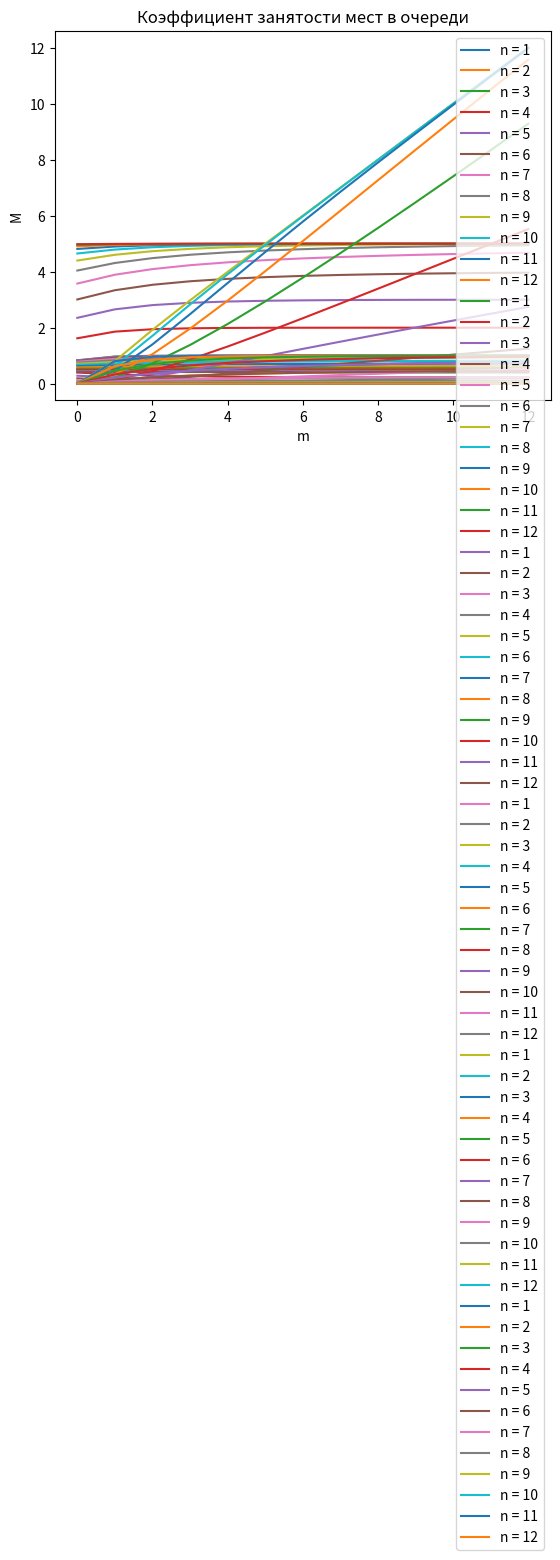

Write Python code to recreate this figure.
import matplotlib.pyplot as graph
import math

R = [2, 8, 11, 9]
G = [1, 5, 8, 6]
B = [2, 7, 11, 8]
RGB = [5, 27, 28, 22]

OPS = 13  # Вычисленное в прошлом пункте число операторов. Выступает верхней границей в данном пункте.

callPeriod = R[1]  # Среднее время между звонками клиентов.
servicePeriod = G[1] + B[1] + RGB[2]  # Среднее время обслуживания.

# Интенсивности потоков.
l = 1 / callPeriod  # Лямбда. [з/с]
m = 1 / servicePeriod  # Мю. [з/с]
p = l / m  # Загрузка системы.

# Расчитываем все вероятности состояний
probs = [[[0] for i in range(0, OPS)] for j in range(0, OPS)]
for n in range(1, OPS):  # n = Число операторов.
	for m in range(0, OPS):  # m = Число мест в очереди.
		denominator = 0
		# Проходим по всем операторам.
		for i in range(0, n + 1):
			denominator += 1 * p**i / math.factorial(i)
		# Проходим по всем местам в очереди.
		for i in range(1, m + 1):
			denominator += 1 * p**(n + i) / math.factorial(n) / n**i
		p0 = 1 / denominator

		# Считаем вероятности различных состояний системы.
		probs[n][m][0] = p0
		# print('p0 = ', p0)
		for i in range(1, n + 1):
			probs[n][m].append(p0 * p**i / math.factorial(i))
		for i in range(n + 1, n + m + 1):
			probs[n][m].append(p0 * p**i / math.factorial(n) / n**(i - n))


# Сохраняем вероятности отказа.
chanceOfRefuse = [[0]*OPS for i in range(0,OPS)]
for n in range(1, OPS):
	for m in range(0, OPS):
		chanceOfRefuse[n][m] = probs[n][m][-1]

# Сохраняем мат. ожидания числа занятых операторов.
MBusyOps = [[0]*OPS for i in range(0,OPS)]
for n in range(1, OPS):
	for m in range(0, OPS):
		for i in range(0, n + m + 1):
			if (i <=n): MBusyOps[n][m] += probs[n][m][i] * i
			if (i > n): MBusyOps[n][m] += probs[n][m][i] * n

# Сохраняем коэффициенты загрузки операторов.
KBusyOps = [[0]*OPS for i in range(0,OPS)]
for n in range(1, OPS):
	for m in range(0, OPS):
		for i in range(0, n + m + 1):
			KBusyOps[n][m] = MBusyOps[n][m] / n

# Сохраняем вероятности существования очереди.
chanceOfQueue = [[0]*OPS for i in range(0,OPS)]
for n in range(1, OPS):
	for m in range(0, OPS):
		for i in range(0, n + m + 1):
			if (i > n): chanceOfQueue[n][m] += probs[n][m][i]

# Сохраняем мат. ожидания длины очереди.
MQueueLength = [[0]*OPS for i in range(0,OPS)]
for n in range(1, OPS):
	for m in range(0, OPS):
		for i in range(0, n + m + 1):
			if (i > n): MQueueLength[n][m] += probs[n][m][i] * m

# Сохраняем коэффициенты занятости мест в очереди.
KQueueBusy = [[0]*OPS for i in range(0,OPS)]
for n in range(1, OPS):
	for m in range(1, OPS):
		for i in range(0, n + m + 1):
			KQueueBusy[n][m] = MQueueLength[n][m] / m





# Функция вывода вероятности отказа.
def drawChanceOfRefuse(n):
    x = [i for i in range(0, OPS)]
    y = [chanceOfRefuse[n][i] for i in x]
    graph.title("Вероятность отказа")  # Название графика.
    graph.xlabel("m")  # Подпись оси абсцисс.
    graph.ylabel("P")  # Подпись оси ординат.
    graph.grid()  # Включение отображения сетки.
    graph.plot(x, y, label=f"n = {n}")
    graph.legend()
for i in range(1, OPS):
    drawChanceOfRefuse(i)
graph.show()

# Функция вывода мат. ожидания числа занятых операторов.
def drawMBusyOps(n):
    x = [i for i in range(0, OPS)]
    y = [MBusyOps[n][i] for i in x]
    graph.title("Мат. Ожидание числа занятых операторов")  # Название графика.
    graph.xlabel("m")  # Подпись оси абсцисс.
    graph.ylabel("M")  # Подпись оси ординат.
    graph.grid()  # Включение отображения сетки.
    graph.plot(x, y, label=f"n = {n}")
    graph.legend()
for i in range(1, OPS):
    drawMBusyOps(i)
graph.show()

# Функция вывода коэффициента загрузки операторов.
def drawKBusyOps(n):
    x = [i for i in range(0, OPS)]
    y = [KBusyOps[n][i] for i in x]
    graph.title("Коэффициент загрузки операторов")  # Название графика.
    graph.xlabel("m")  # Подпись оси абсцисс.
    graph.ylabel("K")  # Подпись оси ординат.
    graph.grid()  # Включение отображения сетки.
    graph.plot(x, y, label=f"n = {n}")
    graph.legend()
for i in range(1, OPS):
    drawKBusyOps(i)
graph.show()

# Функция вывода вероятности существования очереди.
def drawChanceOfQueue(n):
    x = [i for i in range(0, OPS)]
    y = [chanceOfQueue[n][i] for i in x]
    graph.title("Вероятность существования очереди")  # Название графика.
    graph.xlabel("m")  # Подпись оси абсцисс.
    graph.ylabel("P")  # Подпись оси ординат.
    graph.grid()  # Включение отображения сетки.
    graph.plot(x, y, label=f"n = {n}")
    graph.legend()
for i in range(1, OPS):
    drawChanceOfQueue(i)
graph.show()

# Функция вывода мат. ожидания длины очереди.
def drawMQueueLength(n):
    x = [i for i in range(0, OPS)]
    y = [MQueueLength[n][i] for i in x]
    graph.title("Мат. Ожидание длины очереди")  # Название графика.
    graph.xlabel("m")  # Подпись оси абсцисс.
    graph.ylabel("M")  # Подпись оси ординат.
    graph.grid()  # Включение отображения сетки.
    graph.plot(x, y, label=f"n = {n}")
    graph.legend()
for i in range(1, OPS):
    drawMQueueLength(i)
graph.show()

# Функция коэффициента занятости мест в очереди.
def drawKQueueBusy(n):
    x = [i for i in range(0, OPS)]
    y = [KQueueBusy[n][i] for i in x]
    graph.title("Коэффициент занятости мест в очереди")  # Название графика.
    graph.xlabel("m")  # Подпись оси абсцисс.
    graph.ylabel("M")  # Подпись оси ординат.
    graph.grid()  # Включение отображения сетки.
    graph.plot(x, y, label=f"n = {n}")
    graph.legend()
for i in range(1, OPS):
    drawKQueueBusy(i)
graph.show()